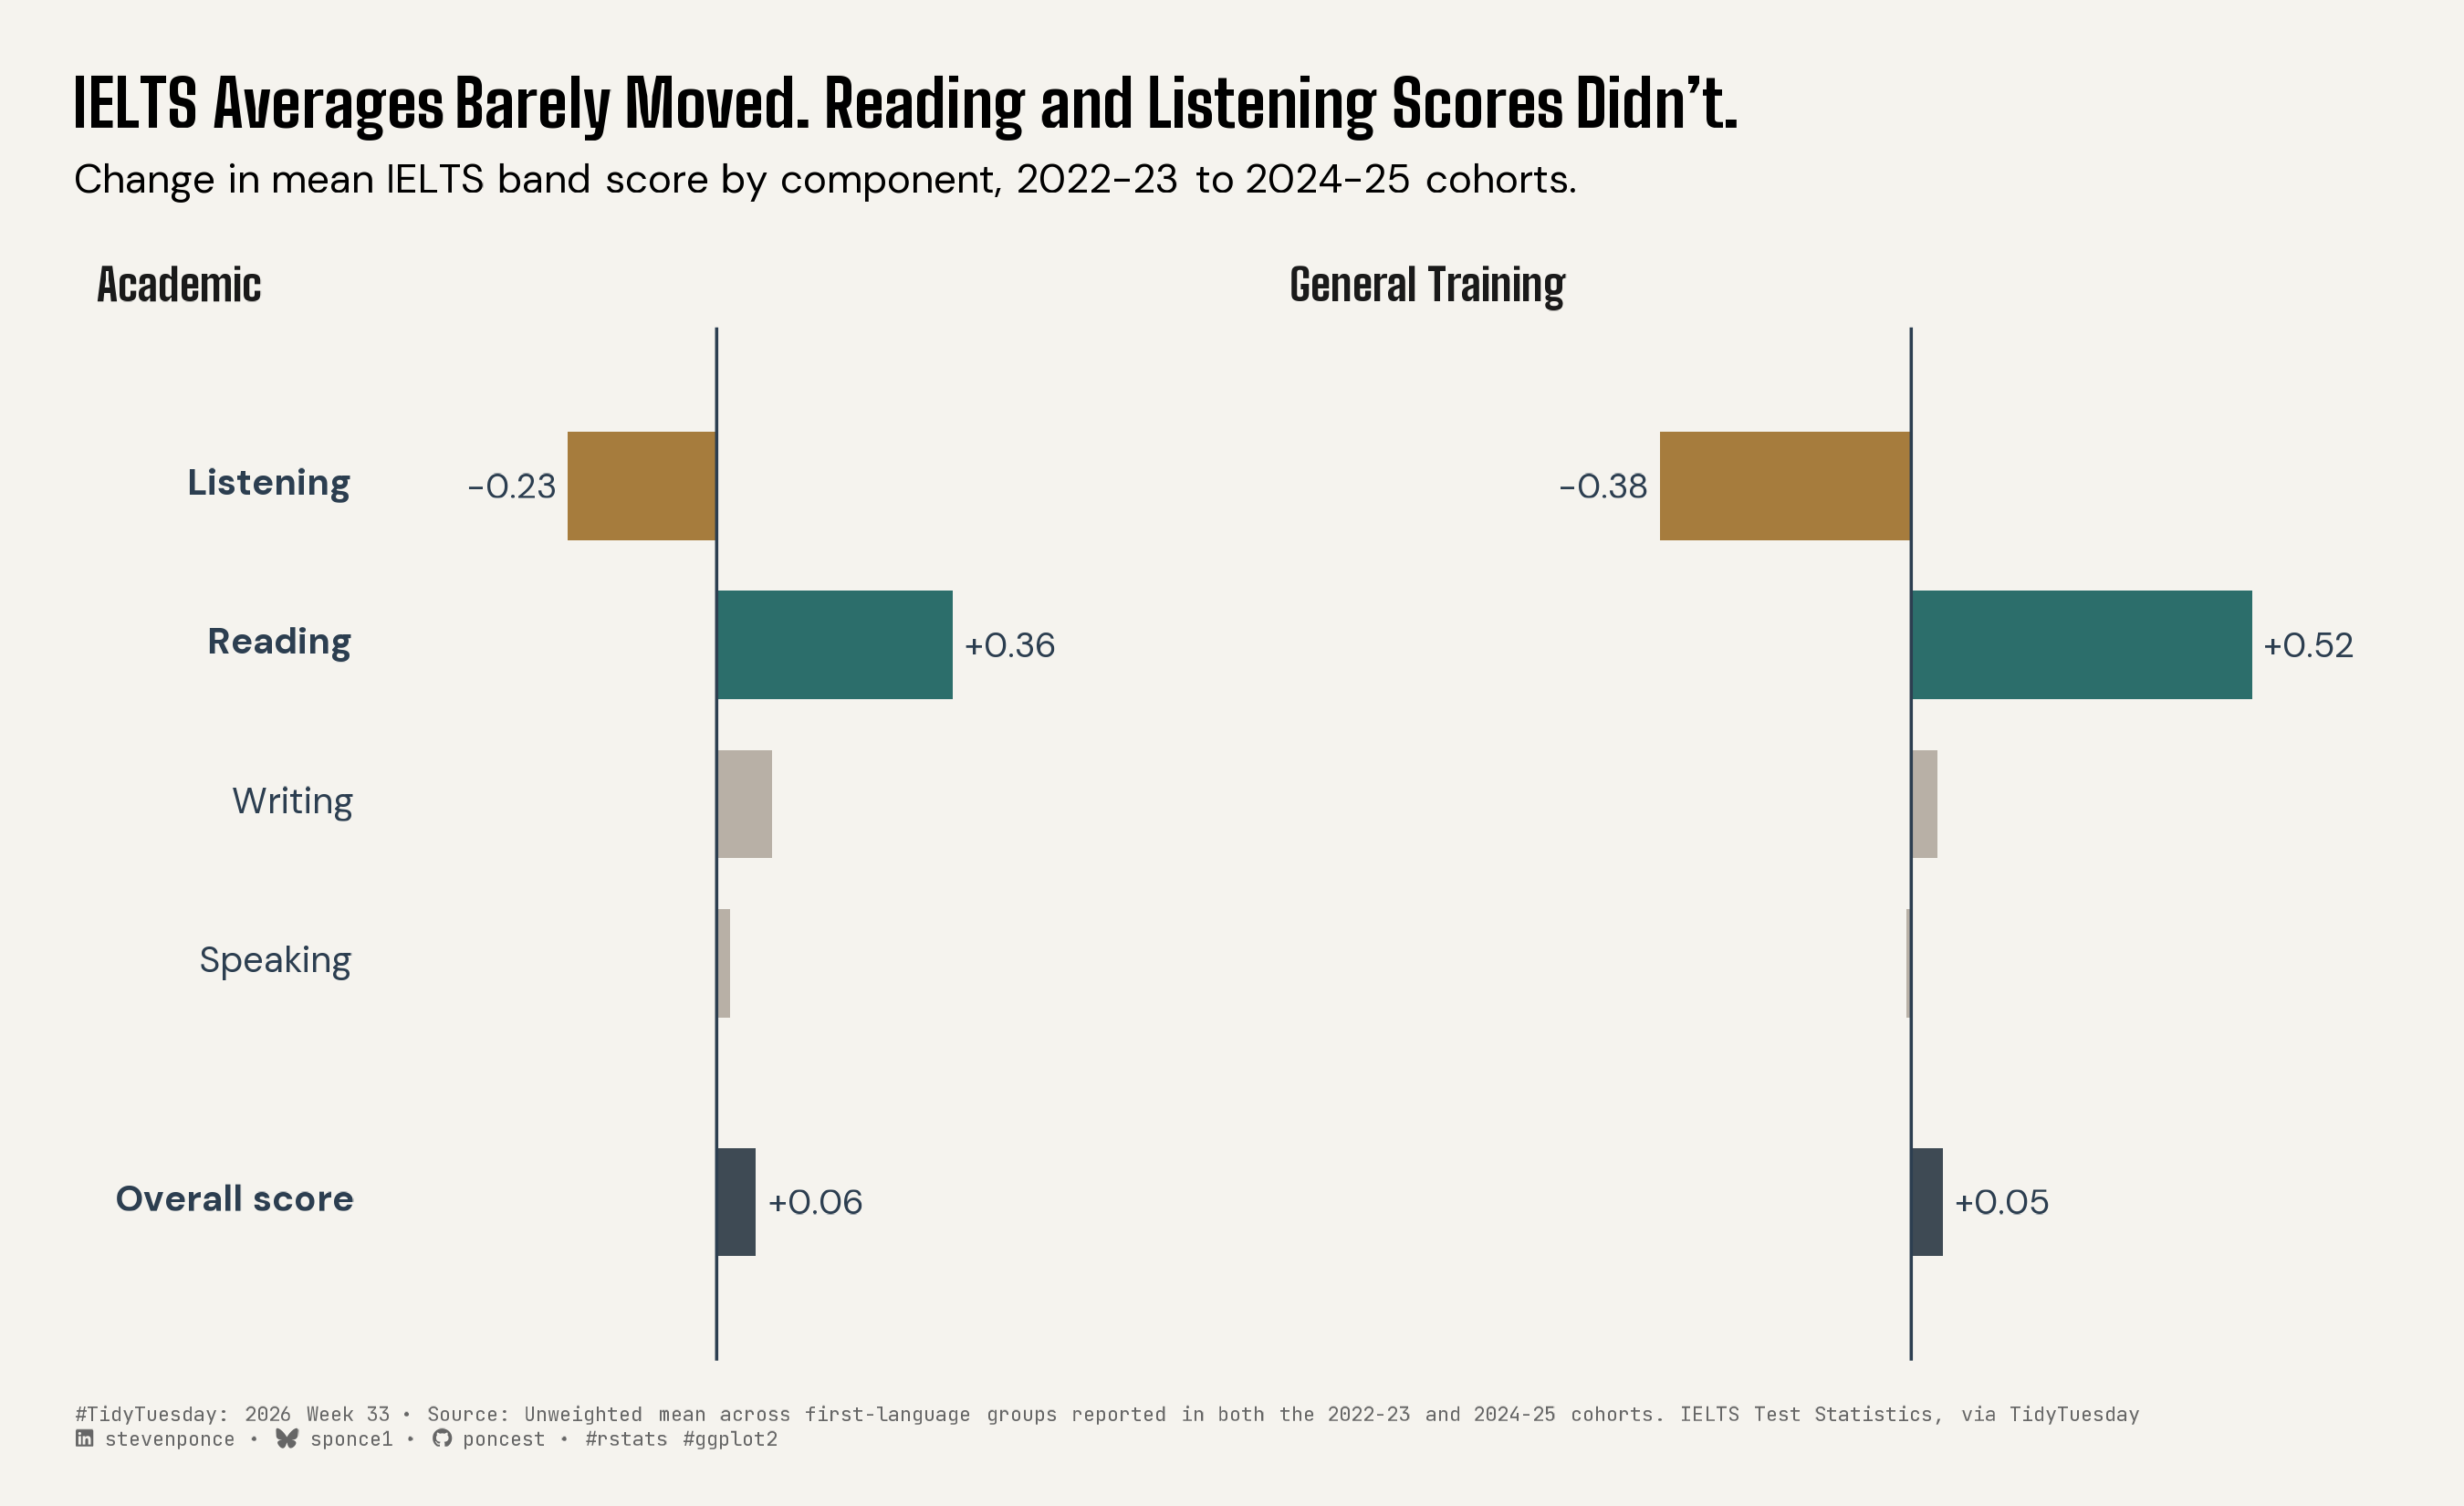

Recreate this plot in R.

## Challenge: #TidyTuesday 2026 week 33
## Data:      IELTS exam results
## Author:    Steven Ponce
## Date:      2026-08-18

## NOTE: This script uses custom helper functions for theming and formatting.
##       See "HELPER FUNCTIONS DOCUMENTATION" section at the end for details


# 1. LOAD PACKAGES & SETUP ----
if (!require("pacman")) install.packages("pacman")
pacman::p_load(
    tidyverse, ggtext, showtext, janitor, ggrepel,      
    scales, glue, skimr, ggview
)

# Source utility functions
source(here::here("R/utils/fonts.R"))
source(here::here("R/utils/social_icons.R"))
source(here::here("R/themes/base_theme.R"))


## 2. READ IN THE DATA ----
tt <- tidytuesdayR::tt_load(2026, week = 33)
perf_lang <- tt$performance_by_first_language
# demo_by_first_language <- tt$demo_by_first_language
# demo_by_nationality <- tt$demo_by_nationality
# demo_by_reasons <- tt$demo_by_reasons
# performance_by_nationality <- tt$performance_by_nationality
rm(tt)


## 3. EXAMINING THE DATA ----
glimpse(perf_lang)
skim_without_charts(perf_lang)
distinct(perf_lang, year)
distinct(perf_lang, part)


## 4. TIDY DATA ----
### |- harmonize cross-cohort spelling/label drift ----
language_harmonize <- c(
  "Gujurati"   = "Gujarati",
  "Ibo/lgbo"   = "Ibo/Igbo",
  "Singhalese" = "Sinhalese"
)

perf_lang_clean <- perf_lang |>
  mutate(language = recode(language, !!!language_harmonize))

### |- restrict to languages present in BOTH comparison cohorts ----
## robustness check already run in Phase 0.
languages_both_cohorts <- perf_lang_clean |>
  filter(year %in% c("2022-2023", "2024-2025")) |>
  distinct(type, language, year) |>
  count(type, language) |>
  filter(n == 2) |>
  distinct(type, language)

matched_scores <- perf_lang_clean |>
  filter(year %in% c("2022-2023", "2024-2025")) |>
  mutate(part = str_to_title(part)) |>
  semi_join(languages_both_cohorts, by = c("type", "language"))

### |- aggregate spine: mean of per-language deltas, matched languages only ----
per_language_delta <- matched_scores |>
  pivot_wider(
    id_cols = c(type, language, part),
    names_from = year, values_from = score
  ) |>
  mutate(delta = `2024-2025` - `2022-2023`)

### |- y_pos ----
component_positions <- tibble::tibble(
  part  = c("Overall", "Speaking", "Writing", "Reading", "Listening"),
  label = c("Overall score", "Speaking", "Writing", "Reading", "Listening"),
  y_pos = c(1, 2.5, 3.5, 4.5, 5.5)
)

## Row labels
label_data <- component_positions |>
  mutate(
    label = if_else(
      part %in% c("Overall", "Reading", "Listening"),
      str_glue("**{label}**"),
      label
    ),
    type_label = "Academic"
  )

delta_data <- per_language_delta |>
  summarise(delta = mean(delta, na.rm = TRUE), .by = c(type, part)) |>
  mutate(
    role = case_when(
      part == "Reading" ~ "reading",
      part == "Listening" ~ "listening",
      part == "Overall" ~ "overall",
      TRUE ~ "context"
    ),
    type_label = if_else(
      type == "General_Training", "General Training", "Academic"
    ),
    label_this = part %in% c("Reading", "Listening", "Overall")
  ) |>
  left_join(component_positions, by = "part") |>
  arrange(type, y_pos)


## 5. VISUALIZATION ----

### |-  plot aesthetics ----
colors <- get_theme_colors(
  palette = list(
    reading   = "#2C6E6B",
    listening = "#A67C3D",
    context   = "#B8B0A6",
    overall   = "#3E4A54"
  )
)

### |- titles and caption ----
title_text <- str_glue("IELTS Averages Barely Moved. Reading and Listening Scores Didn't.")

subtitle_text <- str_glue("Change in mean IELTS band score by component, 2022-23 to 2024-25 cohorts.")

caption_text <- create_social_caption(
  tt_year = 2026,
  tt_week = 33,
  source_text = str_glue(
    "Unweighted mean across first-language groups reported in both the ",
    "2022-23 and 2024-25 cohorts. IELTS Test Statistics, via TidyTuesday"
  )
)

### |-  fonts ----
setup_fonts()
fonts <- get_font_families()

### |-  plot theme ----
base_theme <- create_base_theme(colors)

weekly_theme <- extend_weekly_theme(
  base_theme,
  theme(
    plot.title = element_textbox_simple(
      face = "bold", family = fonts$title_1,
      size = 16, lineheight = 1.2,
      margin = margin(b = 6)
    ),
    plot.subtitle = element_textbox_simple(
      family = fonts$subtitle, size = 10,
      lineheight = 1.3,
      margin = margin(b = 10)
    ),
    plot.caption = element_textbox_simple(
      family = fonts$caption, size = 5,
      color = "gray40", lineheight = 1.3,
      margin = margin(t = 12)
    ),
    plot.margin = margin(t = 20, r = 20, b = 15, l = 20),
    strip.text = element_text(
      face = "bold", family = fonts$title_1, size = 11, hjust = 0
    ),
    panel.grid = element_blank(),
    axis.ticks = element_blank(),
    axis.text.y = element_blank(),
    axis.text.x = element_blank(),
    axis.title = element_blank(),
    legend.position = "none",
    panel.spacing.x = unit(1.4, "lines")
  )
)

theme_set(weekly_theme)

### |-  plot ----
p <- delta_data |>
    ggplot(aes(x = delta, y = y_pos, fill = role)) +
    geom_col(width = 0.68, orientation = "y", na.rm = TRUE) +
    geom_vline(xintercept = 0, color = "#2C3E50", linewidth = 0.4) +
    geom_richtext(
        data = label_data,
        aes(x = -0.55, y = y_pos, label = label),
        inherit.aes = FALSE,
        hjust = 1, size = 3.2, color = "#2C3E50",
        family = fonts$subtitle,
        fill = NA, label.color = NA,
        label.padding = unit(0, "pt")
    ) +
    geom_text(
        data = filter(delta_data, label_this),
        aes(
            label = label_number(style_positive = "plus", accuracy = 0.01)(delta),
            hjust = if_else(delta >= 0, -0.15, 1.15)
        ),
        size = 3, family = fonts$subtitle, color = "#2C3E50"
    ) +
    facet_wrap(~type_label, nrow = 1) +
    coord_cartesian(clip = "off") +
    scale_x_continuous(limits = c(-0.9, 0.65)) +
    scale_y_continuous(breaks = NULL, limits = c(0.3, 6.2)) +
    scale_fill_manual(
        values = c(
            reading   = "#2C6E6B", 
            listening = "#A67C3D", 
            context   = "#B8B0A6", 
            overall   = "#3E4A54"  
        ),
        na.value = NA
    ) +
    labs(
        title = title_text,
        subtitle = subtitle_text,
        caption = caption_text,
        x = NULL, y = NULL
    )

# Preview
p +
    canvas(width = 9, height = 5.5, units = "in", dpi = 300)


## 6. SAVE ----
save_ggplot(
  plot = p,
  file = "2026/Week_33/2026_33.png",
  width = 9, height = 5.5
)


# 6. HELPER FUNCTIONS DOCUMENTATION ----

## ============================================================================ ##
##                     CUSTOM HELPER FUNCTIONS                                  ##
## ============================================================================ ##
#
# This analysis uses custom helper functions for consistent theming, fonts,
# and formatting across all my #TidyTuesday projects. The core analysis logic
# (data tidying and visualization) uses only standard tidyverse packages.
#
# -----------------------------------------------------------------------------
# FUNCTIONS USED IN THIS SCRIPT:
# -----------------------------------------------------------------------------
#
# 📂 R/utils/fonts.R
#    • setup_fonts()       - Initialize Google Fonts with showtext
#    • get_font_families() - Return standardized font family names
#
# 📂 R/utils/social_icons.R
#    • create_social_caption() - Generate formatted caption with social handles
#                                and #TidyTuesday attribution
#
# 📂 R/themes/base_theme.R
#    • create_base_theme()   - Create consistent base ggplot2 theme
#    • extend_weekly_theme() - Add weekly-specific theme customizations
#    • get_theme_colors()    - Get color palettes for highlight/text
#
# -----------------------------------------------------------------------------
# WHY CUSTOM FUNCTIONS?
# -----------------------------------------------------------------------------
# These utilities eliminate repetitive code and ensure visual consistency
# across 50+ weekly visualizations. Instead of copy-pasting 30+ lines of
# theme() code each week, I use create_base_theme() and extend as needed.
#
# -----------------------------------------------------------------------------
# VIEW SOURCE CODE:
# -----------------------------------------------------------------------------
# All helper functions are open source on GitHub:
# 🔗 https://github.com/poncest/tidytuesday/tree/main/R
#
# Main files:
#   • R/utils/fonts.R         - Font setup and management
#   • R/utils/social_icons.R  - Caption generation with icons
#   • R/themes/base_theme.R   - Reusable ggplot2 themes
#
# -----------------------------------------------------------------------------
# REPRODUCIBILITY:
# -----------------------------------------------------------------------------
# To run this script:
#
# Option 1 - Use the helper functions (recommended):
#   1. Clone the repo: https://github.com/poncest/tidytuesday/
#   2. Make sure the R/ directory structure is maintained
#   3. Run the script as-is
#
# Option 2 - Replace with standard code:
#   1. Replace setup_fonts() with your own font setup
#   2. Replace get_theme_colors() with manual color definitions
#   3. Replace create_base_theme() with theme_minimal() + theme()
#   4. Replace create_social_caption() with manual caption text
#
## ============================================================================ ##


# 7. SESSION INFO ----
sessioninfo::session_info(include_base = TRUE)

# ─ Session info ──────────────────────────────────────────────────────────────────
# setting  value
# version  R version 4.6.1 (2026-06-24)
# os       macOS Tahoe 26.5.2
# system   aarch64, darwin23
# ui       RStudio
# language (EN)
# collate  en_US.UTF-8
# ctype    en_US.UTF-8
# tz       America/New_York
# date     2026-08-17
# rstudio  2026.08.0+187 Yellow Yarrow (desktop)
# pandoc   NA
# quarto   1.9.38 @ /usr/local/bin/quarto
# 
# ─ Packages ──────────────────────────────────────────────────────────────────────
# ! package      * version date (UTC) lib source
# base         * 4.6.1   2026-06-25 [?] local
# base64enc      0.1-6   2026-02-02 [1] CRAN (R 4.6.0)
# bit            4.6.0   2025-03-06 [1] CRAN (R 4.6.0)
# bit64          4.8.2   2026-05-19 [1] CRAN (R 4.6.0)
# cli            3.6.6   2026-04-09 [1] CRAN (R 4.6.0)
# commonmark     2.0.0   2025-07-07 [1] CRAN (R 4.6.0)
# P compiler       4.6.1   2026-06-25 [1] local
# crayon         1.5.3   2024-06-20 [1] CRAN (R 4.6.0)
# curl           7.1.0   2026-04-22 [1] CRAN (R 4.6.0)
# P datasets     * 4.6.1   2026-06-25 [1] local
# digest         0.6.39  2025-11-19 [1] CRAN (R 4.6.0)
# dplyr        * 1.2.1   2026-04-03 [1] CRAN (R 4.6.0)
# evaluate       1.0.5   2025-08-27 [1] CRAN (R 4.6.0)
# farver         2.1.2   2024-05-13 [1] CRAN (R 4.6.0)
# fastmap        1.2.0   2024-05-15 [1] CRAN (R 4.6.0)
# forcats      * 1.0.1   2025-09-25 [1] CRAN (R 4.6.0)
# generics       0.1.4   2025-05-09 [1] CRAN (R 4.6.0)
# ggplot2      * 4.0.3   2026-04-22 [1] CRAN (R 4.6.0)
# ggrepel      * 0.9.8   2026-03-17 [1] CRAN (R 4.6.0)
# ggtext       * 0.1.2   2022-09-16 [1] CRAN (R 4.6.0)
# ggview       * 0.2.2   2025-07-05 [1] CRAN (R 4.6.0)
# gh             1.6.1   2026-07-20 [1] CRAN (R 4.6.1)
# gitcreds       0.1.2   2022-09-08 [1] CRAN (R 4.6.0)
# glue         * 1.8.1   2026-04-17 [1] CRAN (R 4.6.0)
# P graphics     * 4.6.1   2026-06-25 [1] local
# P grDevices    * 4.6.1   2026-06-25 [1] local
# P grid           4.6.1   2026-06-25 [1] local
# gridtext       0.1.6   2026-02-19 [1] CRAN (R 4.6.0)
# gtable         0.3.6   2024-10-25 [1] CRAN (R 4.6.0)
# here         * 1.0.2   2025-09-15 [1] CRAN (R 4.6.0)
# hms            1.1.4   2025-10-17 [1] CRAN (R 4.6.0)
# htmltools      0.5.9   2025-12-04 [1] CRAN (R 4.6.0)
# httr2          1.3.0   2026-07-13 [1] CRAN (R 4.6.1)
# janitor      * 2.2.1   2024-12-22 [1] CRAN (R 4.6.0)
# jsonlite       2.0.0   2025-03-27 [1] CRAN (R 4.6.0)
# knitr          1.51    2025-12-20 [1] CRAN (R 4.6.0)
# labeling       0.4.3   2023-08-29 [1] CRAN (R 4.6.0)
# lifecycle      1.0.5   2026-01-08 [1] CRAN (R 4.6.0)
# litedown       0.10    2026-07-11 [1] CRAN (R 4.6.1)
# lubridate    * 1.9.5   2026-02-04 [1] CRAN (R 4.6.0)
# magrittr       2.0.5   2026-04-04 [1] CRAN (R 4.6.0)
# markdown       2.0     2025-03-23 [1] CRAN (R 4.6.0)
# P methods      * 4.6.1   2026-06-25 [1] local
# otel           0.2.0   2025-08-29 [1] CRAN (R 4.6.0)
# pacman       * 0.5.1   2019-03-11 [1] CRAN (R 4.6.0)
# P parallel       4.6.1   2026-06-25 [1] local
# pillar         1.11.1  2025-09-17 [1] CRAN (R 4.6.0)
# pkgconfig      2.0.3   2019-09-22 [1] CRAN (R 4.6.0)
# purrr        * 1.2.2   2026-04-10 [1] CRAN (R 4.6.0)
# R6             2.6.1   2025-02-15 [1] CRAN (R 4.6.0)
# ragg           1.5.2   2026-03-23 [1] CRAN (R 4.6.0)
# RColorBrewer   1.1-3   2022-04-03 [1] CRAN (R 4.6.0)
# Rcpp           1.1.2   2026-07-05 [1] CRAN (R 4.6.1)
# readr        * 2.2.0   2026-02-19 [1] CRAN (R 4.6.0)
# repr           1.1.7   2024-03-22 [1] CRAN (R 4.6.0)
# rlang          1.3.0   2026-07-05 [1] CRAN (R 4.6.1)
# rprojroot      2.1.1   2025-08-26 [1] CRAN (R 4.6.0)
# rstudioapi     0.19.0  2026-06-11 [1] CRAN (R 4.6.0)
# S7             0.2.2   2026-04-22 [1] CRAN (R 4.6.0)
# scales       * 1.4.0   2025-04-24 [1] CRAN (R 4.6.0)
# sessioninfo    1.2.4   2026-06-04 [1] CRAN (R 4.6.0)
# showtext     * 0.9-8   2026-03-21 [1] CRAN (R 4.6.0)
# showtextdb   * 3.0     2020-06-04 [1] CRAN (R 4.6.0)
# skimr        * 2.2.2   2026-01-10 [1] CRAN (R 4.6.0)
# snakecase      0.11.1  2023-08-27 [1] CRAN (R 4.6.0)
# P stats        * 4.6.1   2026-06-25 [1] local
# stringi        1.8.7   2025-03-27 [1] CRAN (R 4.6.0)
# stringr      * 1.6.0   2025-11-04 [1] CRAN (R 4.6.0)
# sysfonts     * 0.8.9   2024-03-02 [1] CRAN (R 4.6.0)
# systemfonts    1.3.2   2026-03-05 [1] CRAN (R 4.6.0)
# textshaping    1.0.5   2026-03-06 [1] CRAN (R 4.6.0)
# tibble       * 3.3.1   2026-01-11 [1] CRAN (R 4.6.0)
# tidyr        * 1.3.2   2025-12-19 [1] CRAN (R 4.6.0)
# tidyselect     1.2.1   2024-03-11 [1] CRAN (R 4.6.0)
# tidytuesdayR   1.3.2   2026-04-12 [1] CRAN (R 4.6.0)
# tidyverse    * 2.0.0   2023-02-22 [1] CRAN (R 4.6.0)
# timechange     0.4.0   2026-01-29 [1] CRAN (R 4.6.0)
# P tools          4.6.1   2026-06-25 [1] local
# tzdb           0.5.0   2025-03-15 [1] CRAN (R 4.6.0)
# utf8           1.2.6   2025-06-08 [1] CRAN (R 4.6.0)
# P utils        * 4.6.1   2026-06-25 [1] local
# vctrs          0.7.3   2026-04-11 [1] CRAN (R 4.6.0)
# vroom          1.7.1   2026-03-31 [1] CRAN (R 4.6.0)
# withr          3.0.3   2026-06-19 [1] CRAN (R 4.6.0)
# xfun           0.60    2026-07-09 [1] CRAN (R 4.6.1)
# xml2           1.6.0   2026-06-22 [1] CRAN (R 4.6.1)
# 
# [1] /Library/Frameworks/R.framework/Versions/4.6/Resources/library
# 
# * ── Packages attached to the search path.
# P ── Loaded and on-disk path mismatch.
# 
# ─────────────────────────────────────────────────────────────────────────────────
# > 
